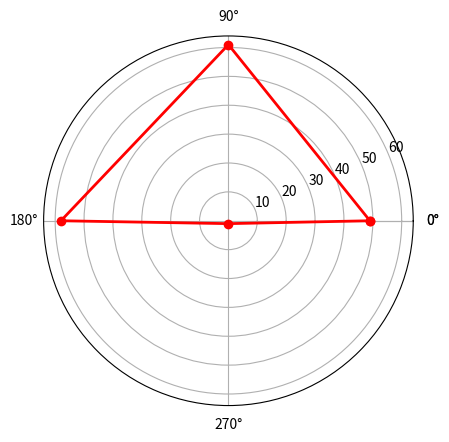

The script that saved this image: (Note: this script raises an exception after producing the figure.)
#coding:utf-8
import numpy as np
import matplotlib.pyplot as plt




def draw(result_list,p):
    
    datalist=[]
    for i in result_list:
        i=round(i,2)
        i=int(i*100)
        i=i-30
        if i<0:
            i=0
        else:
            i=i
        datalist.append(i)

    #标签
    labels = np.array(['Spring','Summer','Fall','Winter'])
    #数据个数
    dataLenth = 4
    #数据
    data = np.array(datalist)


    angles = np.linspace(0, 2*np.pi, dataLenth, endpoint=False)
    data = np.concatenate((data, [data[0]])) 
    angles = np.concatenate((angles, [angles[0]])) 
    
    fig = plt.figure()
    ax = fig.add_subplot(111, polar=True)
    ax.plot(angles, data, 'ro-', linewidth=2)
    ax.set_thetagrids(angles * 180/np.pi, labels)
    ax.set_title("part: %s", va='bottom')%(p)
    ax.grid(True)
    plt.show()
    return fig


    

if __name__ == '__main__':
   
    result_list=[0.789266205454602, 0.9061880420024436, 0.8838422369872387, 0.31063851015226257]
    s="eye"
    draw(result_list,s)